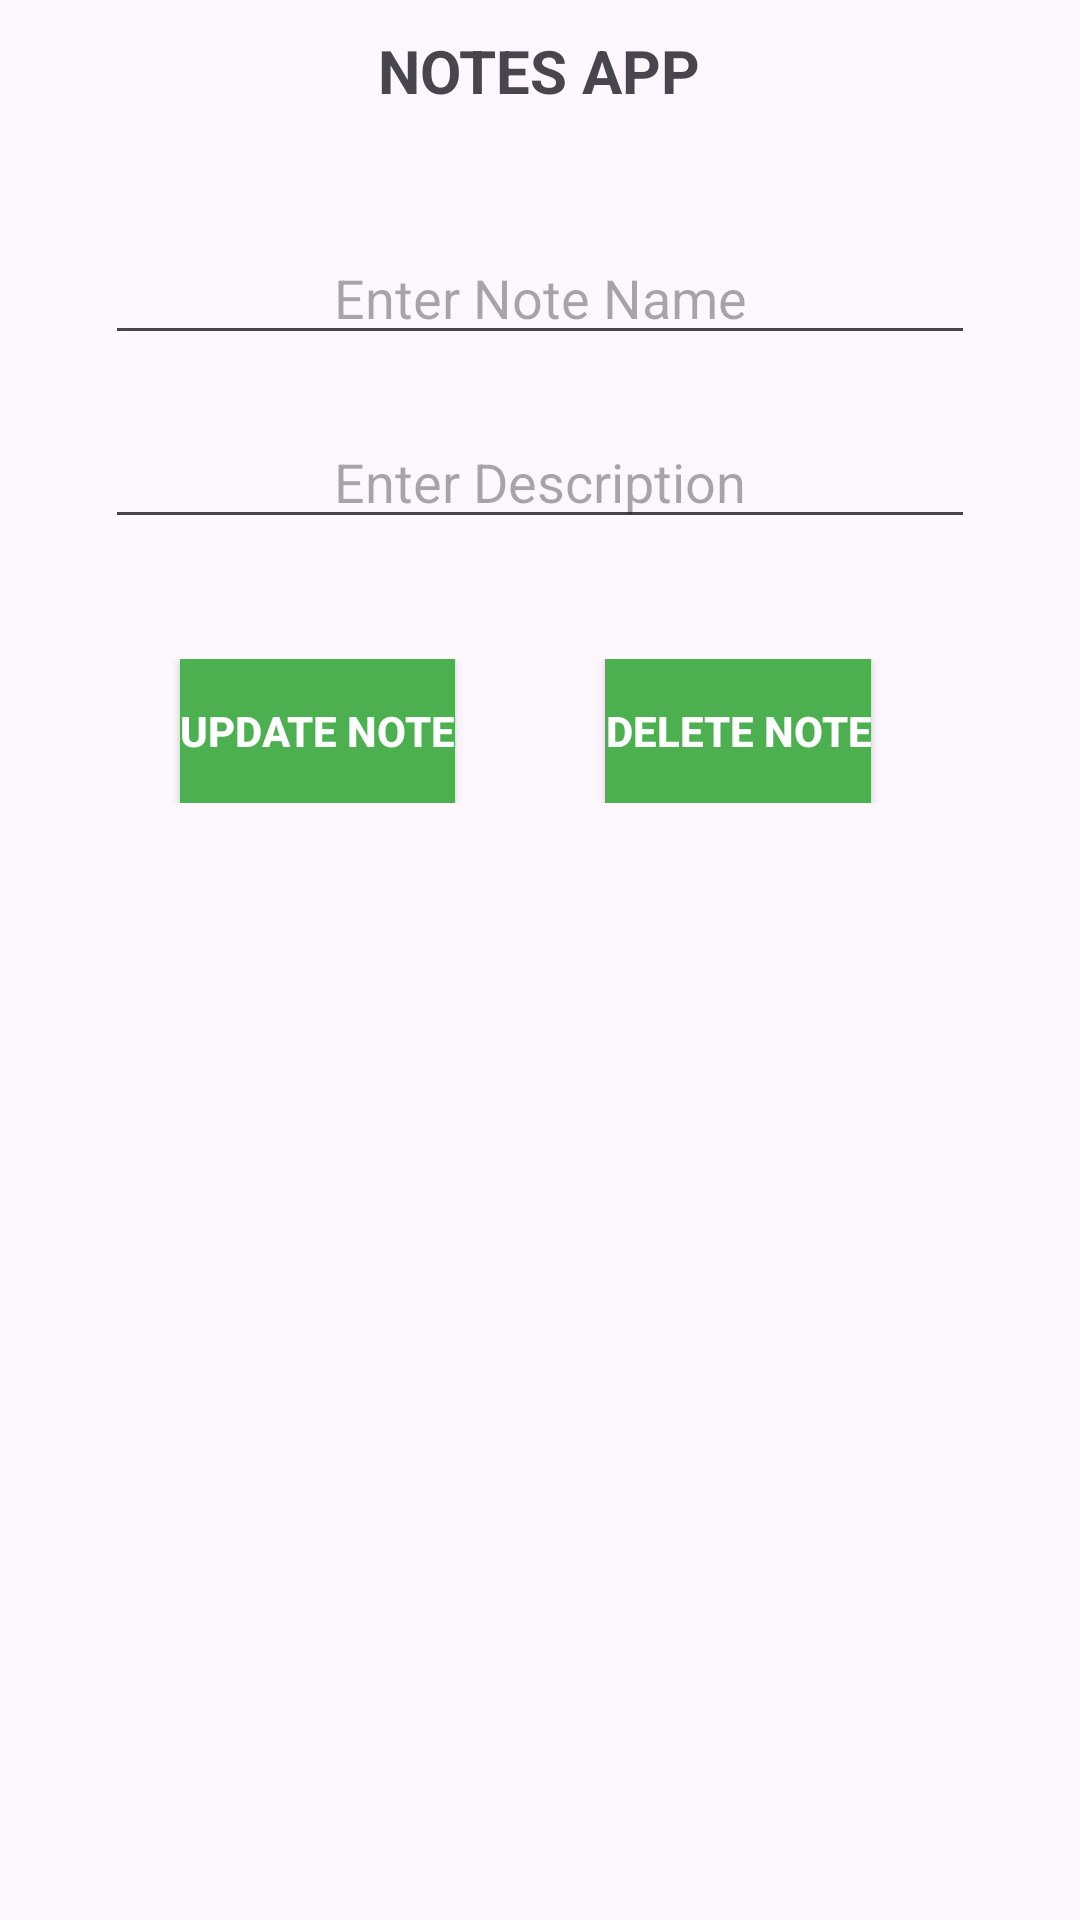

This screen was rendered from an Android layout file. Write that file and the resources it references.
<!-- AndroidManifest.xml: application theme Theme.Fourth_notes -->
<!-- res/layout/activity_editnotesactivity.xml -->
<?xml version="1.0" encoding="utf-8"?>
<RelativeLayout xmlns:android="http://schemas.android.com/apk/res/android"
    xmlns:app="http://schemas.android.com/apk/res-auto"
    xmlns:tools="http://schemas.android.com/tools"
    android:layout_width="match_parent"
    android:layout_height="match_parent"
    tools:context=".editnotesactivity">

    <RelativeLayout
        android:layout_width="match_parent"
        android:layout_height="match_parent">
        <TextView
            android:layout_width="wrap_content"
            android:layout_height="wrap_content"
            android:text="NOTES APP"
            android:layout_centerHorizontal="true"
            android:id="@+id/title"
            android:textSize="20dp"
            android:padding="5dp"
            android:layout_margin="5dp"
            android:textStyle="bold"
            />

        <LinearLayout
            android:id="@+id/linearLayout"
            android:layout_width="match_parent"
            android:layout_height="wrap_content"
            android:layout_below="@+id/title"
            android:layout_marginStart="20dp"
            android:layout_marginTop="20dp"
            android:layout_marginEnd="20dp"
            android:layout_marginBottom="20dp"
            android:orientation="vertical"


            tools:ignore="MissingConstraints">

            <EditText
                android:id="@+id/textName"
                android:layout_width="match_parent"
                android:layout_height="wrap_content"
                android:layout_gravity="center_horizontal"
                android:layout_marginStart="15dp"
                android:layout_marginTop="10dp"
                android:layout_marginEnd="15dp"
                android:layout_marginBottom="10dp"
                android:gravity="center"
                android:hint="Enter Note Name" />

            <EditText
                android:id="@+id/textdescription"
                android:layout_width="match_parent"
                android:layout_height="wrap_content"
                android:layout_gravity="center_horizontal"
                android:layout_marginStart="15dp"
                android:layout_marginTop="10dp"
                android:layout_marginEnd="15dp"
                android:layout_marginBottom="10dp"
                android:gravity="center"
                android:inputType="textMultiLine"
                android:hint="Enter Description" />




        </LinearLayout>


        <LinearLayout
            android:layout_width="match_parent"
            android:layout_height="wrap_content"
            android:layout_margin="5dp"
            android:padding="5dp"
            android:layout_below="@id/linearLayout"
            android:orientation="horizontal"

            >

            <Button
                android:id="@+id/updateButton"
                android:layout_width="wrap_content"
                android:layout_height="wrap_content"
                android:background="#4CAF50"
                android:textAlignment="center"
                android:text="Update Note"
                android:layout_marginLeft="50dp"
                android:textColor="#FFFFFF"
                android:textStyle="bold"

                />
            <Button
                android:id="@+id/deleteButton"
                android:layout_width="wrap_content"
                android:layout_height="wrap_content"
                android:background="#4CAF50"
                android:layout_marginLeft="50dp"
                android:textAlignment="center"
                android:text="Delete Note"
                android:textColor="#FFFFFF"
                android:textStyle="bold"
                android:layout_toRightOf="@+id/insertButton"
                android:layout_alignTop="@+id/insertButton"

                />

        </LinearLayout>
    </RelativeLayout>

</RelativeLayout>
<!-- resources referenced by this layout -->
<resources>
  <style name="Theme.Fourth_notes" parent="Base.Theme.Fourth_notes" />
  <style name="Base.Theme.Fourth_notes" parent="Theme.Material3.DayNight.NoActionBar">
          
          
      </style>
</resources>
